Image classification data set "VIntel" (ysharma12/VIntel on GitHub). Class labels (10): bar stool, bookcase, chandelier, dining chair, market umbrella, night stands, ottoman, sconces, table lamp, vases.

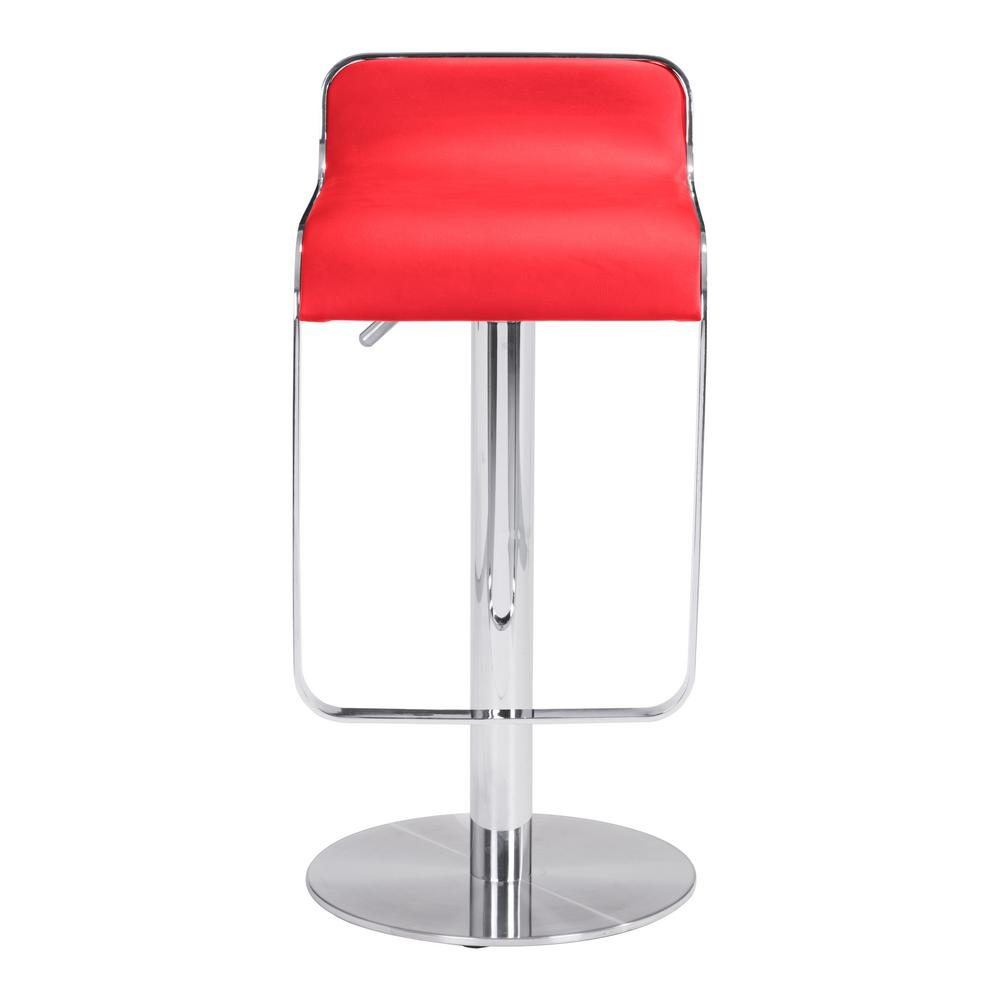
Label: bar stool

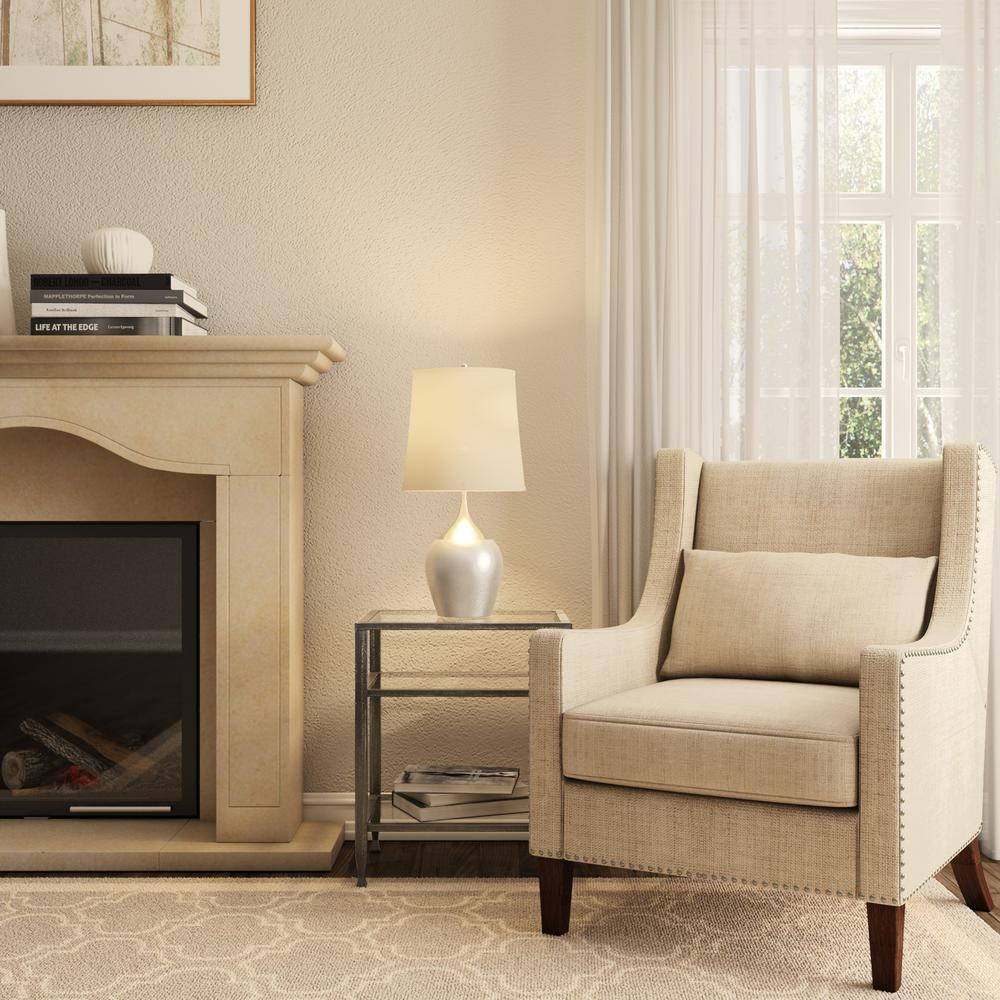
Label: table lamp

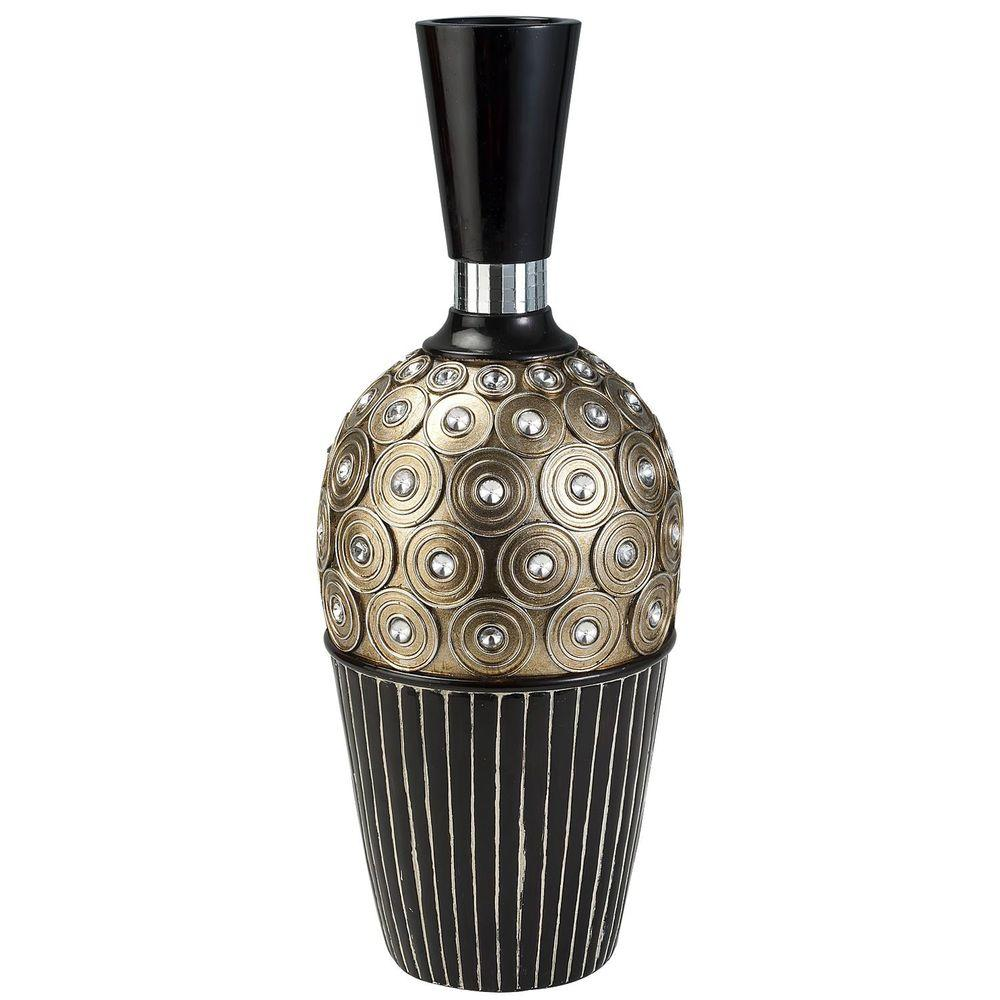
Label: vases

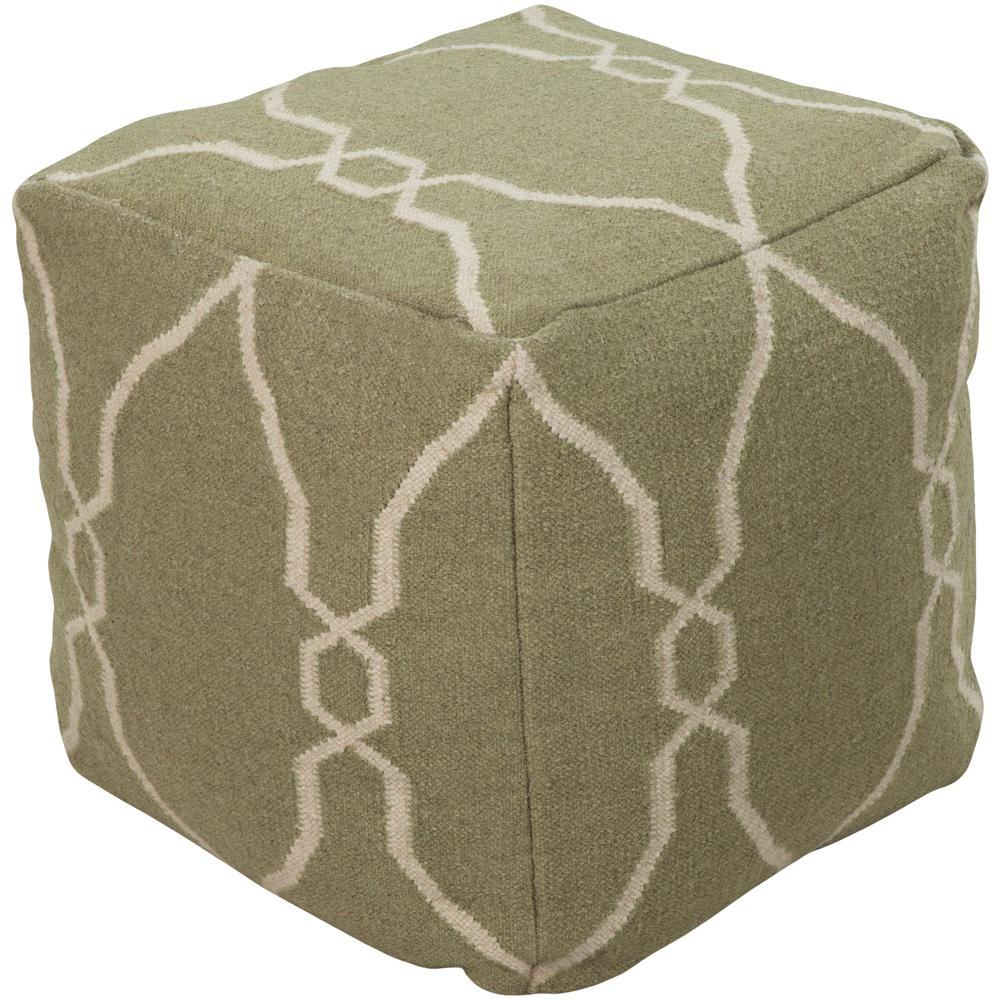
Label: ottoman

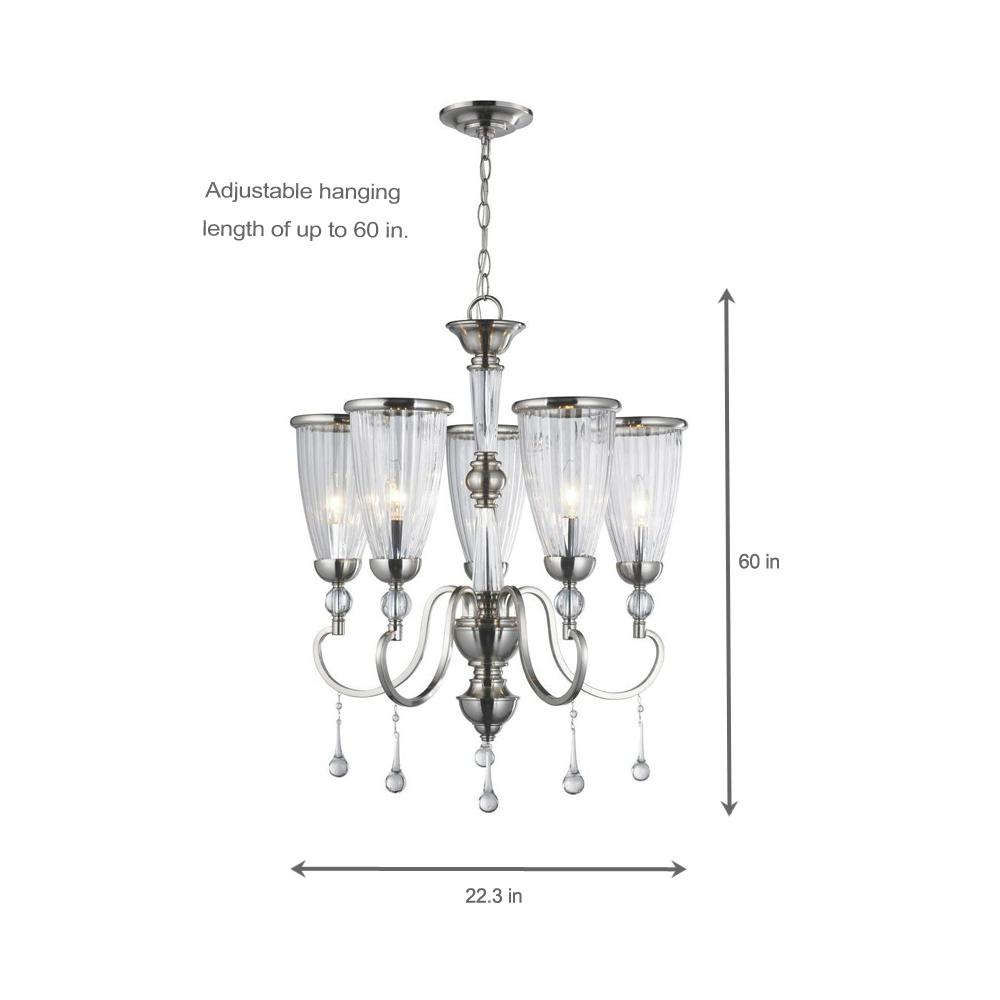
Label: chandelier

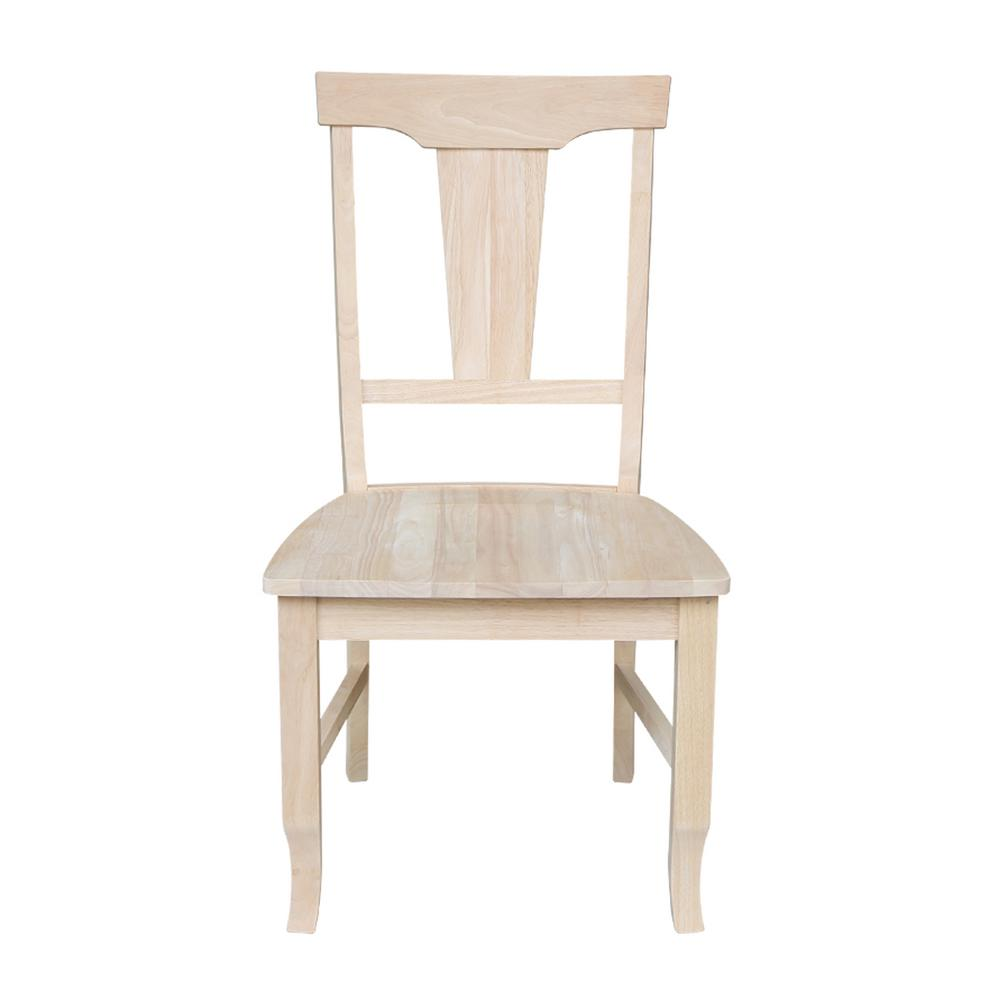
Label: dining chair
